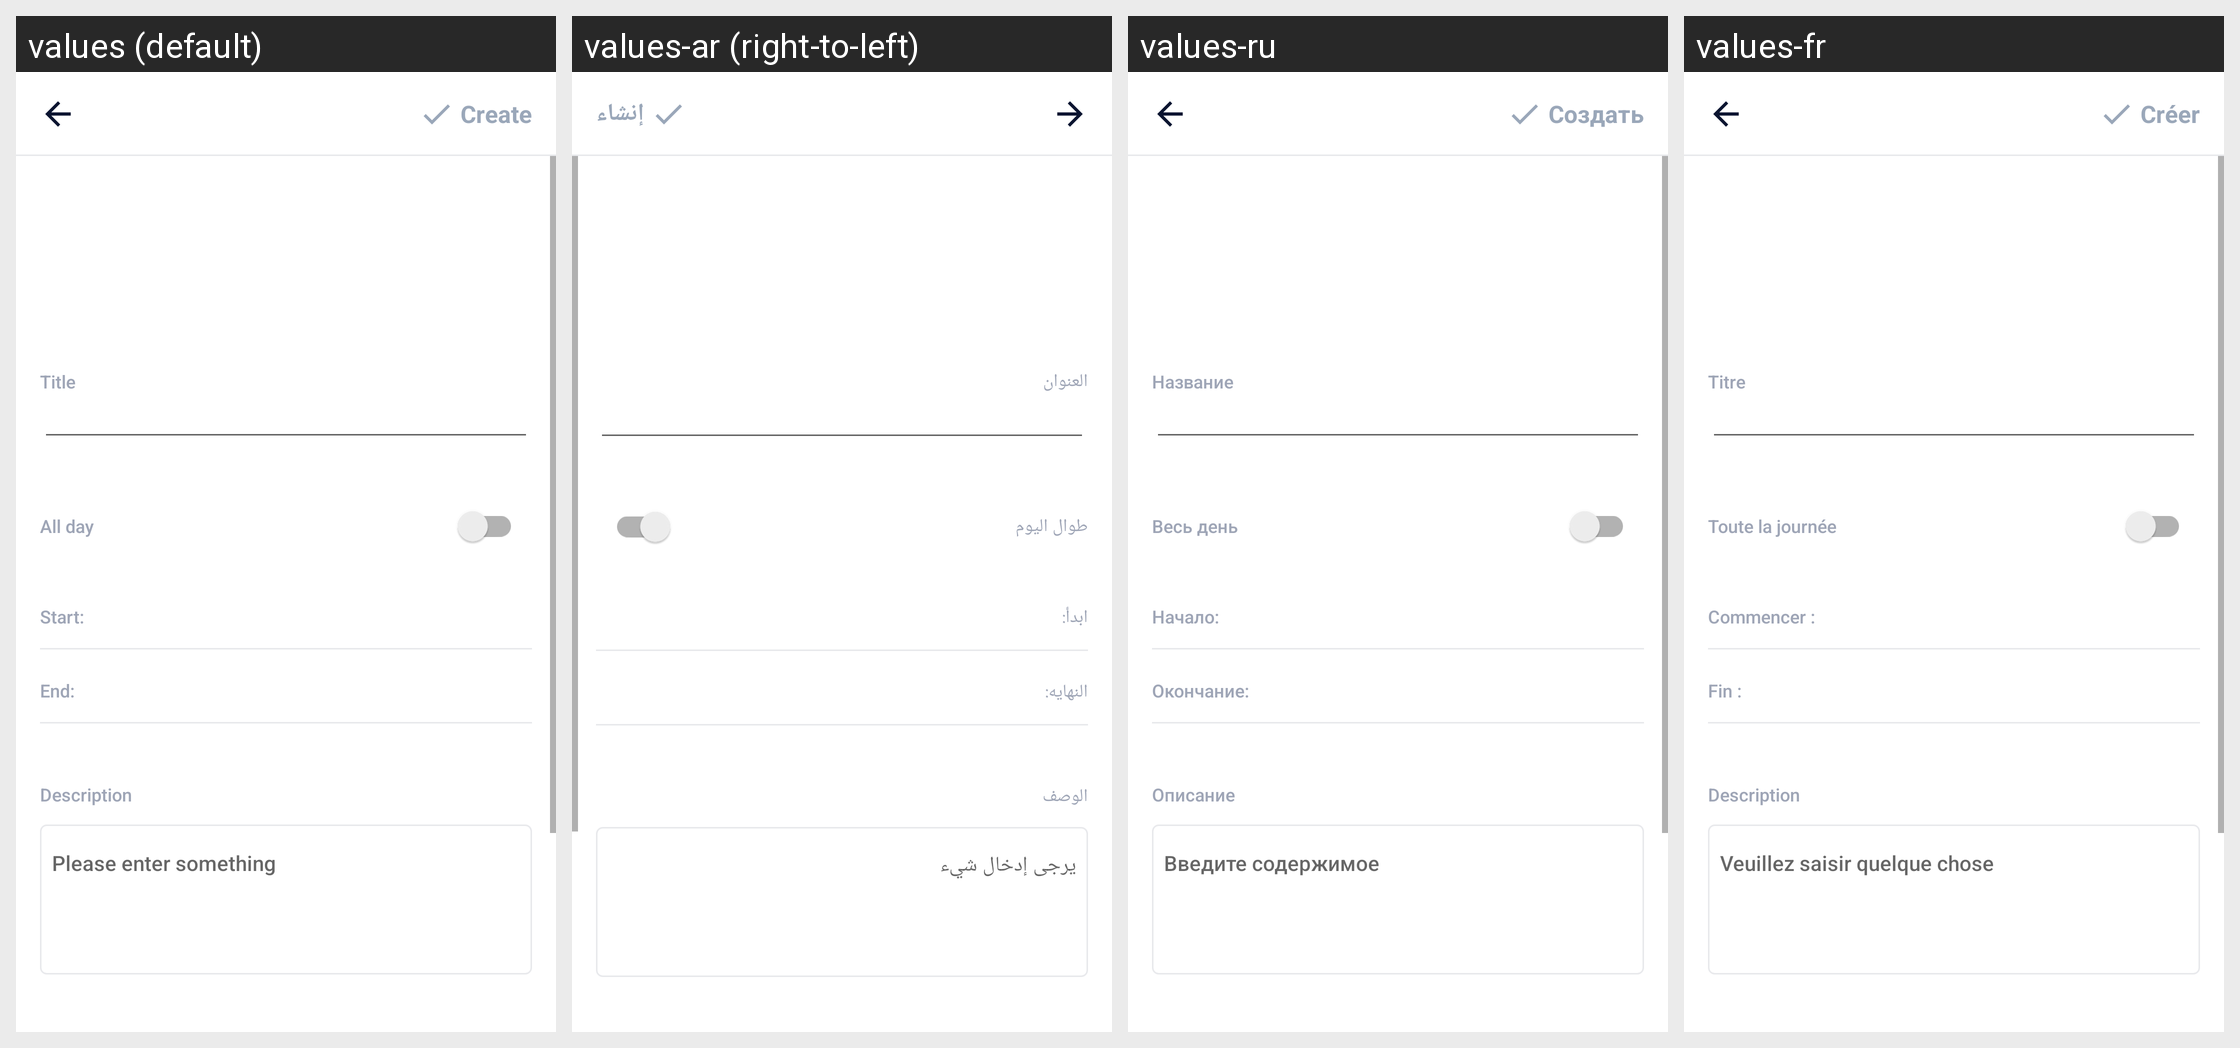

For this localized Android screen grid, give each drawn string resource with its value in every locale shown.
Android screen res/layout/activity_create_calendar.xml rendered under 4 locales, left to right: values (default), values-ar (right-to-left), values-ru, values-fr. Device: Nexus 5 (rendered at 1080×1920; each locale shown at half size, 540×960, under a caption strip naming it); theme AppTheme.
Other locales in the repository, not shown: values-bn, values-bn-rIN, values-de, values-en, values-es, values-fa, values-hi, values-in, values-in-rID, values-it, values-ja, values-ko, values-ms, values-nl, values-pl, values-pt, values-sv, values-th, values-th-rTH, values-tr, values-uk, values-vi, values-zh, values-zh-rCN, values-zh-rTW.
Strings drawn on this screen, with the default value and each locale's value (text and hints the layout hard-codes, and strings that could not be matched under every locale, appear in the picture but are not listed):

hint_title
  values: Title
  values-ar: العنوان
  values-ru: Название
  values-fr: Titre

all_day
  values: All day
  values-ar: طوال اليوم
  values-ru: Весь день
  values-fr: Toute la journée

content_start
  values: Start:
  values-ar: ابدأ:
  values-ru: Начало:
  values-fr: Commencer :

content_end
  values: End:
  values-ar: النهايه:
  values-ru: Окончание:
  values-fr: Fin :

description
  values: Description
  values-ar: الوصف
  values-ru: Описание
  values-fr: Description

et_input_hint
  values: Please enter something
  values-ar: يرجى إدخال شيء
  values-ru: Введите содержимое
  values-fr: Veuillez saisir quelque chose

main_tab_create
  values: Create
  values-ar: إنشاء
  values-ru: Создать
  values-fr: Créer
